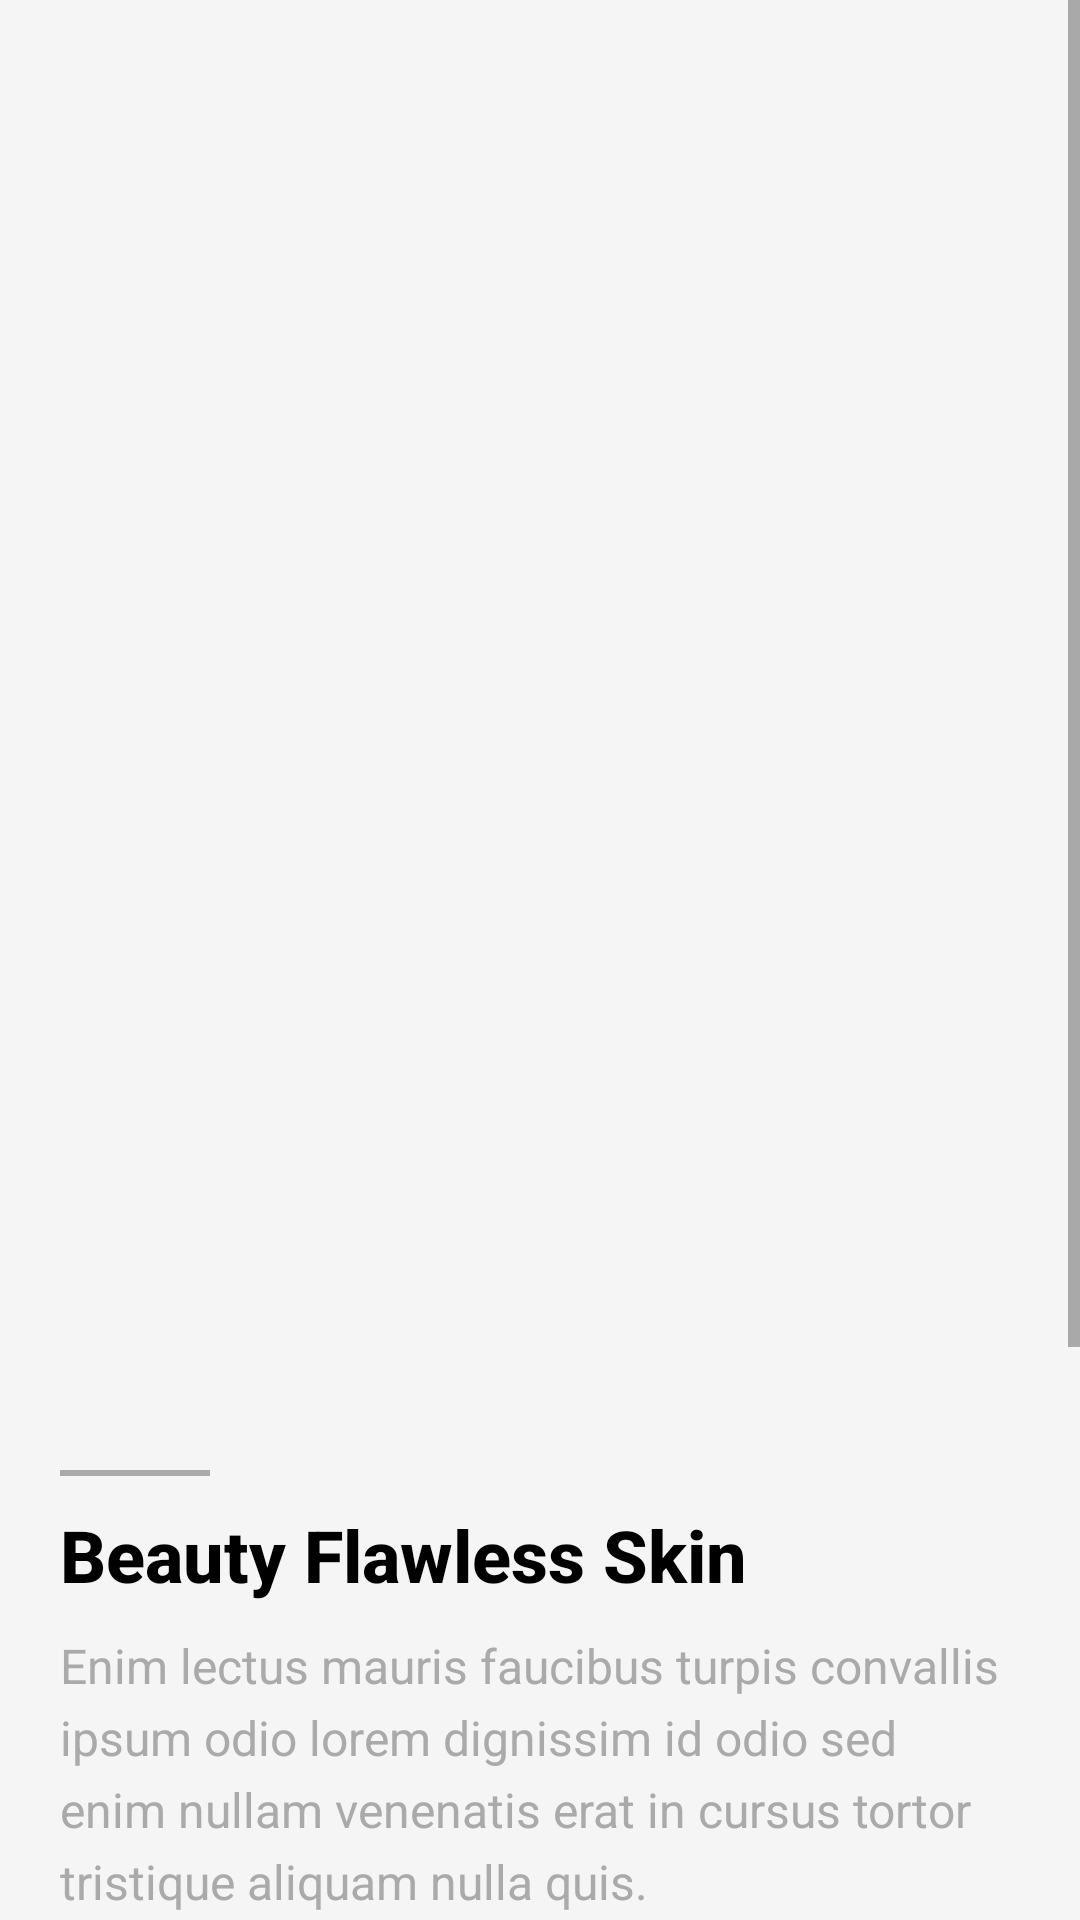

Reconstruct the res/layout file that produces this screen, plus the resources it refers to.
<!-- AndroidManifest.xml: application theme Theme.BookMyParking -->
<!-- res/layout/beauty_flawless_skin.xml -->
<?xml version="1.0" encoding="utf-8"?>
<ScrollView xmlns:android="http://schemas.android.com/apk/res/android"
    android:layout_width="match_parent"
    android:layout_height="match_parent"
    android:fillViewport="true"
    android:background="@color/light_gray">

    <LinearLayout
        android:layout_width="match_parent"
        android:layout_height="wrap_content"
        android:orientation="vertical"
        android:padding="20dp">

        
        <ImageView
            android:id="@+id/imgBeauty"
            android:layout_width="match_parent"
            android:layout_height="450dp"
            android:scaleType="centerCrop"
            android:src="@drawable/beuty_image"
            android:layout_marginBottom="20dp"/>

        
        <View
            android:layout_width="50dp"
            android:layout_height="2dp"
            android:background="@android:color/darker_gray"
            android:layout_gravity="start"
            android:layout_marginBottom="10dp"/>

        
        <TextView
            android:id="@+id/tvTitle"
            android:layout_width="wrap_content"
            android:layout_height="wrap_content"
            android:text="Beauty Flawless Skin"
            android:textSize="24sp"
            android:textStyle="bold"
            android:textColor="@android:color/black"
            android:fontFamily="sans-serif-medium"
            android:layout_marginBottom="10dp"/>

        
        <TextView
            android:id="@+id/tvDescription"
            android:layout_width="match_parent"
            android:layout_height="wrap_content"
            android:text="Enim lectus mauris faucibus turpis convallis ipsum odio lorem dignissim id odio sed enim nullam venenatis erat in cursus tortor tristique aliquam nulla quis."
            android:textSize="16sp"
            android:textColor="@android:color/darker_gray"
            android:lineSpacingExtra="5dp"/>

        
        <TextView
            android:id="@+id/tvExtra"
            android:layout_width="match_parent"
            android:layout_height="wrap_content"
            android:text="Aliquam scelerisque scelerisque ac laoreet laoreet faucibus vestibulum fringilla ut aliquet dictumst dignissim id eget cras nulla venenatis dictum tristique faucibus lectus egestas aenean placerat dolor dolor phasellus eros vestibulum velit turpis ornare facilisis ante ornare."
            android:textSize="16sp"
            android:textColor="@android:color/darker_gray"
            android:lineSpacingExtra="5dp"
            android:layout_marginTop="10dp"/>
        <Button
            android:id="@+id/Readmore"
            android:layout_width="wrap_content"
            android:layout_height="wrap_content"
            android:layout_below="@id/tvExtra"
            android:background="@drawable/pinkbtn_border"
            android:fontFamily="sans-serif"
            android:padding="12dp"
            android:text="READ MORE"
            android:textAllCaps="true"
            android:textColor="@color/baby_pink"
            android:layout_marginTop="30dp"
            android:textSize="18sp" />

    </LinearLayout>
</ScrollView>
<!-- resources referenced by this layout -->
<resources>
  <color name="baby_pink">#FFC0CB</color>
  <color name="light_gray">#F5F5F5</color>
  <!-- drawable pinkbtn_border (drawable) -->
  <?xml version="1.0" encoding="utf-8"?>
  <shape xmlns:android="http://schemas.android.com/apk/res/android"
      android:shape="rectangle">
  
      <solid android:color="@android:color/transparent"/>
      <stroke android:width="2dp" android:color="#FFC0CB"/>
      <corners android:radius="6dp"/> 
  
  </shape>
  <style name="Theme.BookMyParking" parent="Theme.AppCompat.Light.NoActionBar">
          
      </style>
</resources>
